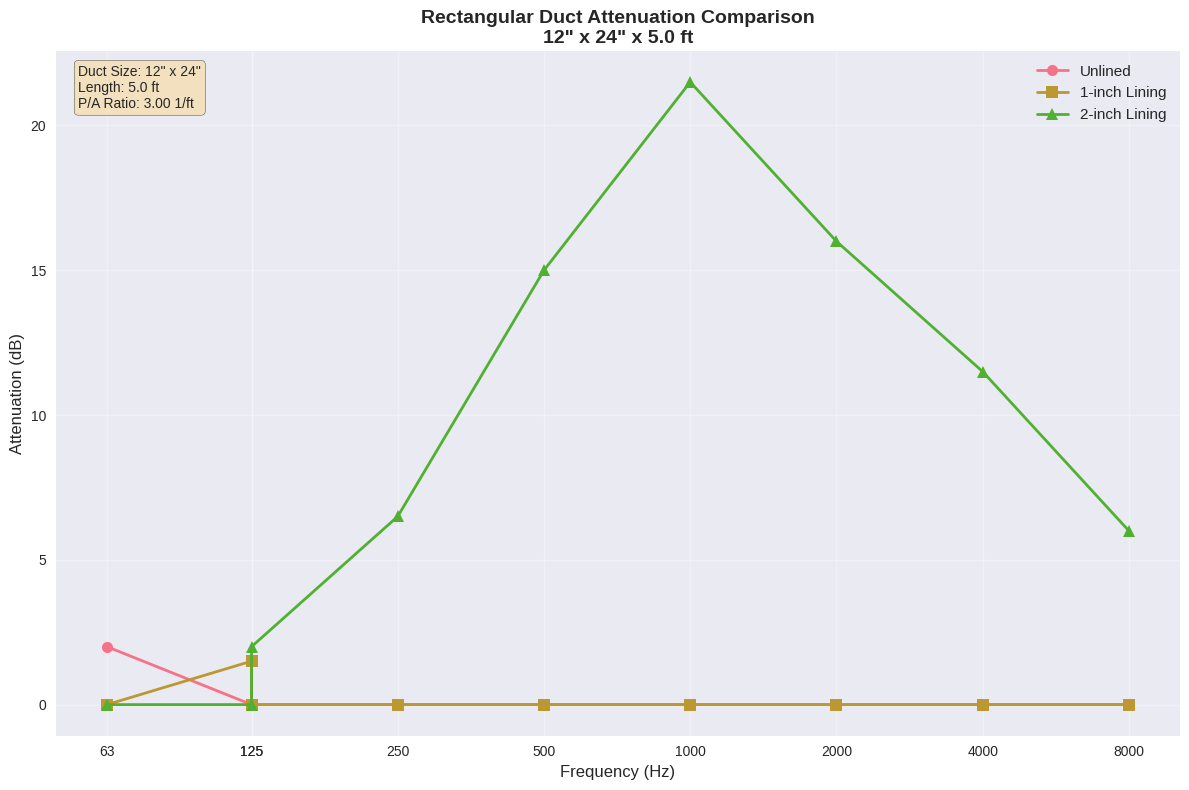

Reproduce this figure in Python.
"""
Rectangular Duct Acoustic Calculations
Based on ASHRAE 2015 Applications Handbook Chapter 48: Noise and Vibration Control

This script implements calculations for:
1. Unlined rectangular sheet metal duct attenuation
2. 1-inch duct lining insertion loss
3. 2-inch duct lining attenuation

Author: HVAC Acoustics Calculator
Date: 2024
"""

import pandas as pd
import numpy as np
import matplotlib.pyplot as plt
import seaborn as sns
from typing import Tuple, Dict, List, Optional
import warnings

# Set up plotting style
plt.style.use('seaborn-v0_8')
sns.set_palette("husl")

class RectangularDuctCalculator:
    """
    Calculator for rectangular duct acoustic properties based on ASHRAE standards.
    """
    
    def __init__(self):
        """Initialize the calculator with ASHRAE reference data."""
        self._initialize_unlined_data()
        self._initialize_1inch_lining_data()
        self._initialize_2inch_lining_data()
        
    def _initialize_unlined_data(self):
        """Initialize unlined rectangular duct data from Table 16."""
        # Data from Table 16: Unlined Rectangular Sheet Metal Ducts
        # Format: (width, height, P/A ratio, attenuation at 63 Hz)
        self.unlined_data = {
            (6, 6): {'P_A': 8.0, 'attenuation_63hz': 0.3},
            (12, 12): {'P_A': 4.0, 'attenuation_63hz': 0.4},
            (12, 24): {'P_A': 3.0, 'attenuation_63hz': 0.4},
            (24, 24): {'P_A': 2.0, 'attenuation_63hz': 0.3},
            (48, 48): {'P_A': 1.0, 'attenuation_63hz': 0.2},
            (72, 72): {'P_A': 0.7, 'attenuation_63hz': 0.1}
        }
        
    def _initialize_1inch_lining_data(self):
        """Initialize 1-inch duct lining insertion loss data from Table 17."""
        # Data from Table 17: 1-inch Duct Lining Insertion Loss at 125 Hz
        self.lining_1inch_data = {
            (6, 6): 0.6, (6, 10): 0.5, (6, 12): 0.5, (6, 18): 0.5,
            (8, 8): 0.5, (8, 12): 0.4, (8, 16): 0.4, (8, 24): 0.4,
            (10, 10): 0.4, (10, 16): 0.4, (10, 20): 0.3, (10, 30): 0.3,
            (12, 12): 0.4, (12, 18): 0.3, (12, 24): 0.3, (12, 36): 0.3,
            (15, 15): 0.3, (15, 22): 0.3, (15, 30): 0.3, (15, 45): 0.2,
            (18, 18): 0.3, (18, 28): 0.2, (18, 36): 0.2, (18, 54): 0.2,
            (24, 24): 0.2, (24, 36): 0.2, (24, 48): 0.2, (24, 72): 0.2,
            (30, 30): 0.2, (30, 45): 0.2, (30, 60): 0.2, (30, 90): 0.1,
            (36, 36): 0.2, (36, 54): 0.1, (36, 72): 0.1, (36, 108): 0.1,
            (42, 42): 0.2, (42, 64): 0.1, (42, 84): 0.1, (42, 126): 0.1,
            (48, 48): 0.1, (48, 72): 0.1, (48, 96): 0.1, (48, 144): 0.1
        }
        
    def _initialize_2inch_lining_data(self):
        """Initialize 2-inch duct lining attenuation data from Table 18."""
        # Data from Table 18: 2-inch Duct Lining Attenuation
        # Format: (width, height): [125, 250, 500, 1000, 2000, 4000, 8000] Hz
        self.lining_2inch_data = {
            (6, 6): [0.8, 2.9, 4.9, 7.2, 7.4, 4.3, 2.1],
            (6, 10): [0.7, 2.4, 4.4, 6.4, 6.1, 3.7, 1.8],
            (6, 12): [0.6, 2.3, 4.2, 6.2, 5.8, 3.6, 1.8],
            (6, 18): [0.6, 2.1, 4.0, 5.8, 5.2, 3.3, 1.6],
            (8, 8): [0.6, 2.3, 4.2, 6.2, 5.8, 3.6, 1.8],
            (8, 12): [0.6, 1.9, 3.9, 5.6, 4.9, 3.2, 1.6],
            (8, 16): [0.5, 1.8, 3.7, 5.4, 4.5, 3.0, 1.5],
            (8, 24): [0.5, 1.6, 3.5, 5.0, 4.1, 2.8, 1.4],
            (10, 10): [0.6, 1.9, 3.8, 5.5, 4.7, 3.1, 1.6],
            (10, 16): [0.5, 1.6, 3.4, 5.0, 4.0, 2.7, 1.4],
            (10, 20): [0.4, 1.5, 3.3, 4.8, 3.7, 2.6, 1.3],
            (10, 30): [0.4, 1.3, 3.1, 4.5, 3.3, 2.4, 1.2],
            (12, 12): [0.5, 1.6, 3.5, 5.0, 4.1, 2.8, 1.4],
            (12, 18): [0.4, 1.4, 3.2, 4.6, 3.5, 2.5, 1.3],
            (12, 24): [0.4, 1.3, 3.0, 4.3, 3.2, 2.3, 1.2],
            (12, 36): [0.4, 1.2, 2.9, 4.1, 2.9, 2.2, 1.1],
            (15, 15): [0.4, 1.3, 3.1, 4.5, 3.3, 2.4, 1.2],
            (15, 22): [0.4, 1.2, 2.9, 4.1, 2.9, 2.2, 1.1],
            (15, 30): [0.3, 1.1, 2.7, 3.9, 2.6, 2.0, 1.0],
            (15, 45): [0.3, 1.0, 2.6, 3.6, 2.4, 1.9, 1.0],
            (18, 18): [0.4, 1.2, 2.9, 4.1, 2.9, 2.2, 1.1],
            (18, 28): [0.3, 1.0, 2.6, 3.7, 2.4, 1.9, 1.0],
            (18, 36): [0.3, 0.9, 2.5, 3.5, 2.2, 1.8, 0.9],
            (18, 54): [0.3, 0.8, 2.3, 3.3, 2.0, 1.7, 0.9],
            (24, 24): [0.3, 0.9, 2.5, 3.5, 2.2, 1.8, 0.9],
            (24, 36): [0.3, 0.8, 2.3, 3.2, 1.9, 1.6, 0.8],
            (24, 48): [0.2, 0.7, 2.2, 3.0, 1.7, 1.5, 0.8],
            (24, 72): [0.2, 0.7, 2.0, 2.9, 1.6, 1.4, 0.7],
            (30, 30): [0.2, 0.8, 2.2, 3.1, 1.8, 1.6, 0.8],
            (30, 45): [0.2, 0.7, 2.0, 2.9, 1.6, 1.4, 0.7],
            (30, 60): [0.2, 0.6, 1.9, 2.7, 1.4, 1.3, 0.7],
            (30, 90): [0.2, 0.5, 1.8, 2.6, 1.3, 1.2, 0.6],
            (36, 36): [0.2, 0.7, 2.0, 2.9, 1.6, 1.4, 0.7],
            (36, 54): [0.2, 0.6, 1.9, 2.6, 1.3, 1.2, 0.6],
            (36, 72): [0.2, 0.5, 1.8, 2.5, 1.2, 1.2, 0.6],
            (36, 108): [0.2, 0.5, 1.7, 2.3, 1.1, 1.1, 0.6],
            (42, 42): [0.2, 0.6, 1.9, 2.6, 1.4, 1.3, 0.7],
            (42, 64): [0.2, 0.5, 1.7, 2.4, 1.2, 1.1, 0.6],
            (42, 84): [0.2, 0.5, 1.6, 2.3, 1.1, 1.1, 0.6],
            (42, 126): [0.1, 0.4, 1.6, 2.2, 1.0, 1.0, 0.5],
            (48, 48): [0.2, 0.5, 1.8, 2.5, 1.2, 1.2, 0.6],
            (48, 72): [0.2, 0.4, 1.6, 2.3, 1.0, 1.0, 0.5],
            (48, 96): [0.1, 0.4, 1.5, 2.1, 1.0, 1.0, 0.5],
            (48, 144): [0.1, 0.4, 1.5, 2.0, 0.9, 0.9, 0.5]
        }
        
        # Frequency bands for 2-inch lining data
        self.frequency_bands = [125, 250, 500, 1000, 2000, 4000, 8000]
    
    def calculate_p_a_ratio(self, width: float, height: float) -> float:
        """
        Calculate the perimeter-to-area ratio (P/A) for a rectangular duct.
        
        Args:
            width: Duct width in inches
            height: Duct height in inches
            
        Returns:
            P/A ratio in 1/ft
        """
        # Convert inches to feet
        width_ft = width / 12.0
        height_ft = height / 12.0
        
        # Calculate perimeter and area
        perimeter = 2 * (width_ft + height_ft)  # ft
        area = width_ft * height_ft  # ft²
        
        # P/A ratio in 1/ft
        p_a_ratio = perimeter / area
        
        return p_a_ratio
    
    def get_unlined_attenuation(self, width: float, height: float, 
                               length: float = 1.0) -> Dict[str, float]:
        """
        Get attenuation for unlined rectangular duct.
        
        Args:
            width: Duct width in inches
            height: Duct height in inches
            length: Duct length in feet (default: 1.0)
            
        Returns:
            Dictionary with P/A ratio and attenuation values
        """
        # Normalize dimensions (smaller dimension first)
        dim1, dim2 = min(width, height), max(width, height)
        duct_size = (dim1, dim2)
        
        # Check if exact size exists in data
        if duct_size in self.unlined_data:
            data = self.unlined_data[duct_size]
            attenuation = data['attenuation_63hz'] * length
            result = {
                'duct_size': f"{dim1} x {dim2} in",
                'p_a_ratio': data['P_A'],
                'attenuation_63hz_db_ft': data['attenuation_63hz'],
                'total_attenuation_63hz_db': attenuation,
                'length_ft': length,
                'method': 'exact_match'
            }
            # Add engine-compatible numeric keys (totals per band)
            for f in [63, 125, 250, 500, 1000, 2000, 4000, 8000]:
                result[str(f)] = attenuation if f == 63 else 0.0
            return result
        
        # Interpolate if size not in data
        return self._interpolate_unlined_attenuation(width, height, length)
    
    def _interpolate_unlined_attenuation(self, width: float, height: float, 
                                       length: float) -> Dict[str, float]:
        """
        Interpolate unlined attenuation for duct sizes not in reference data.
        
        Args:
            width: Duct width in inches
            height: Duct height in inches
            length: Duct length in feet
            
        Returns:
            Dictionary with interpolated values
        """
        # Calculate P/A ratio for the given dimensions
        p_a_ratio = self.calculate_p_a_ratio(width, height)
        
        # Find closest data points for interpolation
        p_a_values = [data['P_A'] for data in self.unlined_data.values()]
        atten_values = [data['attenuation_63hz'] for data in self.unlined_data.values()]
        
        # Simple linear interpolation based on P/A ratio
        if p_a_ratio <= min(p_a_values):
            attenuation = max(atten_values)
        elif p_a_ratio >= max(p_a_values):
            attenuation = min(atten_values)
        else:
            # Find the two closest P/A values
            sorted_data = sorted(self.unlined_data.items(), 
                               key=lambda x: x[1]['P_A'])
            
            for i in range(len(sorted_data) - 1):
                if (sorted_data[i][1]['P_A'] <= p_a_ratio <= 
                    sorted_data[i+1][1]['P_A']):
                    
                    p_a1, atten1 = sorted_data[i][1]['P_A'], sorted_data[i][1]['attenuation_63hz']
                    p_a2, atten2 = sorted_data[i+1][1]['P_A'], sorted_data[i+1][1]['attenuation_63hz']
                    
                    # Linear interpolation
                    attenuation = atten1 + (atten2 - atten1) * (p_a_ratio - p_a1) / (p_a2 - p_a1)
                    break
            else:
                # Fallback to nearest neighbor
                closest = min(self.unlined_data.items(), 
                            key=lambda x: abs(x[1]['P_A'] - p_a_ratio))
                attenuation = closest[1]['attenuation_63hz']
        
        total_attenuation = attenuation * length
        
        result = {
            'duct_size': f"{width} x {height} in",
            'p_a_ratio': p_a_ratio,
            'attenuation_63hz_db_ft': attenuation,
            'total_attenuation_63hz_db': total_attenuation,
            'length_ft': length,
            'method': 'interpolated'
        }
        # Add engine-compatible numeric keys (totals per band)
        for f in [63, 125, 250, 500, 1000, 2000, 4000, 8000]:
            result[str(f)] = total_attenuation if f == 63 else 0.0
        return result
    
    def get_1inch_lining_insertion_loss(self, width: float, height: float, 
                                      length: float = 1.0) -> Dict[str, float]:
        """
        Get insertion loss for 1-inch duct lining.
        
        Args:
            width: Duct width in inches
            height: Duct height in inches
            length: Duct length in feet (default: 1.0)
            
        Returns:
            Dictionary with insertion loss values
        """
        # Normalize dimensions
        dim1, dim2 = min(width, height), max(width, height)
        duct_size = (dim1, dim2)
        
        if duct_size in self.lining_1inch_data:
            insertion_loss_per_ft = self.lining_1inch_data[duct_size]
            total_insertion_loss = insertion_loss_per_ft * length
            
            result = {
                'duct_size': f"{dim1} x {dim2} in",
                'insertion_loss_125hz_db_ft': insertion_loss_per_ft,
                'total_insertion_loss_125hz_db': total_insertion_loss,
                'length_ft': length,
                'method': 'exact_match'
            }
            # Add engine-compatible numeric keys (totals per band)
            for f in [63, 125, 250, 500, 1000, 2000, 4000, 8000]:
                result[str(f)] = total_insertion_loss if f == 125 else 0.0
            return result
        
        # Interpolate if size not in data
        return self._interpolate_1inch_lining(width, height, length)
    
    def _interpolate_1inch_lining(self, width: float, height: float, 
                                length: float) -> Dict[str, float]:
        """
        Interpolate 1-inch lining insertion loss for duct sizes not in reference data.
        """
        # Find closest duct size for interpolation
        closest_size = min(self.lining_1inch_data.keys(),
                          key=lambda x: abs(x[0] - width) + abs(x[1] - height))
        
        insertion_loss_per_ft = self.lining_1inch_data[closest_size]
        total_insertion_loss = insertion_loss_per_ft * length
        
        result = {
            'duct_size': f"{width} x {height} in",
            'insertion_loss_125hz_db_ft': insertion_loss_per_ft,
            'total_insertion_loss_125hz_db': total_insertion_loss,
            'length_ft': length,
            'method': 'interpolated',
            'closest_reference_size': f"{closest_size[0]} x {closest_size[1]} in"
        }
        # Add engine-compatible numeric keys (totals per band)
        for f in [63, 125, 250, 500, 1000, 2000, 4000, 8000]:
            result[str(f)] = total_insertion_loss if f == 125 else 0.0
        return result
    
    def get_2inch_lining_attenuation(self, width: float, height: float, 
                                   length: float = 1.0) -> Dict[str, any]:
        """
        Get attenuation for 2-inch duct lining across all frequency bands.
        
        Args:
            width: Duct width in inches
            height: Duct height in inches
            length: Duct length in feet (default: 1.0)
            
        Returns:
            Dictionary with attenuation values for all frequency bands
        """
        # Normalize dimensions
        dim1, dim2 = min(width, height), max(width, height)
        duct_size = (dim1, dim2)
        
        if duct_size in self.lining_2inch_data:
            attenuation_per_ft = self.lining_2inch_data[duct_size]
            total_attenuation = [att * length for att in attenuation_per_ft]
            
            result = {
                'duct_size': f"{dim1} x {dim2} in",
                'length_ft': length,
                'method': 'exact_match',
                'frequency_bands_hz': self.frequency_bands.copy()
            }
            
            # Add per-foot and total attenuation for each frequency
            for i, freq in enumerate(self.frequency_bands):
                result[f'attenuation_{freq}hz_db_ft'] = attenuation_per_ft[i]
                result[f'total_attenuation_{freq}hz_db'] = total_attenuation[i]
            # Add engine-compatible numeric keys (totals per band)
            result['63'] = 0.0
            for i, freq in enumerate(self.frequency_bands):
                result[str(freq)] = total_attenuation[i]
            
            return result
        
        # Interpolate if size not in data
        return self._interpolate_2inch_lining(width, height, length)
    
    def _interpolate_2inch_lining(self, width: float, height: float, 
                                length: float) -> Dict[str, any]:
        """
        Interpolate 2-inch lining attenuation for duct sizes not in reference data.
        """
        # Find closest duct size for interpolation
        closest_size = min(self.lining_2inch_data.keys(),
                          key=lambda x: abs(x[0] - width) + abs(x[1] - height))
        
        attenuation_per_ft = self.lining_2inch_data[closest_size]
        total_attenuation = [att * length for att in attenuation_per_ft]
        
        result = {
            'duct_size': f"{width} x {height} in",
            'length_ft': length,
            'method': 'interpolated',
            'closest_reference_size': f"{closest_size[0]} x {closest_size[1]} in",
            'frequency_bands_hz': self.frequency_bands.copy()
        }
        
        # Add per-foot and total attenuation for each frequency
        for i, freq in enumerate(self.frequency_bands):
            result[f'attenuation_{freq}hz_db_ft'] = attenuation_per_ft[i]
            result[f'total_attenuation_{freq}hz_db'] = total_attenuation[i]
        # Add engine-compatible numeric keys (totals per band)
        result['63'] = 0.0
        for i, freq in enumerate(self.frequency_bands):
            result[str(freq)] = total_attenuation[i]
        
        return result
    
    def calculate_total_attenuation(self, width: float, height: float, 
                                  length: float = 1.0, 
                                  lining_type: str = 'unlined') -> Dict[str, any]:
        """
        Calculate total attenuation for a rectangular duct.
        
        Args:
            width: Duct width in inches
            height: Duct height in inches
            length: Duct length in feet
            lining_type: 'unlined', '1inch', or '2inch'
            
        Returns:
            Dictionary with comprehensive attenuation data
        """
        if lining_type == 'unlined':
            return self.get_unlined_attenuation(width, height, length)
        elif lining_type == '1inch':
            return self.get_1inch_lining_insertion_loss(width, height, length)
        elif lining_type == '2inch':
            return self.get_2inch_lining_attenuation(width, height, length)
        else:
            raise ValueError("lining_type must be 'unlined', '1inch', or '2inch'")
    
    def create_attenuation_dataframe(self, duct_sizes: List[Tuple[float, float]], 
                                   length: float = 1.0) -> pd.DataFrame:
        """
        Create a pandas DataFrame with attenuation data for multiple duct sizes.
        
        Args:
            duct_sizes: List of (width, height) tuples in inches
            length: Duct length in feet
            
        Returns:
            DataFrame with attenuation data
        """
        data = []
        
        for width, height in duct_sizes:
            # Unlined data
            unlined = self.get_unlined_attenuation(width, height, length)
            
            # 1-inch lining data
            lining_1inch = self.get_1inch_lining_insertion_loss(width, height, length)
            
            # 2-inch lining data
            lining_2inch = self.get_2inch_lining_attenuation(width, height, length)
            
            row = {
                'Duct_Size_in': f"{width} x {height}",
                'P_A_Ratio_1_ft': unlined['p_a_ratio'],
                'Unlined_63Hz_dB_ft': unlined['attenuation_63hz_db_ft'],
                'Unlined_63Hz_Total_dB': unlined['total_attenuation_63hz_db'],
                '1inch_Lining_125Hz_dB_ft': lining_1inch['insertion_loss_125hz_db_ft'],
                '1inch_Lining_125Hz_Total_dB': lining_1inch['total_insertion_loss_125hz_db']
            }
            
            # Add 2-inch lining data for all frequencies
            for freq in self.frequency_bands:
                row[f'2inch_Lining_{freq}Hz_dB_ft'] = lining_2inch[f'attenuation_{freq}hz_db_ft']
                row[f'2inch_Lining_{freq}Hz_Total_dB'] = lining_2inch[f'total_attenuation_{freq}hz_db']
            
            data.append(row)
        
        return pd.DataFrame(data)
    
    def plot_attenuation_comparison(self, width: float, height: float, 
                                  length: float = 1.0, 
                                  save_path: Optional[str] = None):
        """
        Create a comparison plot of attenuation for different lining types.
        
        Args:
            width: Duct width in inches
            height: Duct height in inches
            length: Duct length in feet
            save_path: Optional path to save the plot
        """
        # Get data for all lining types
        unlined = self.get_unlined_attenuation(width, height, length)
        lining_1inch = self.get_1inch_lining_insertion_loss(width, height, length)
        lining_2inch = self.get_2inch_lining_attenuation(width, height, length)
        
        # Prepare data for plotting
        frequencies = [63, 125] + self.frequency_bands
        unlined_values = [unlined['total_attenuation_63hz_db']] + [0] * (len(frequencies) - 1)
        lining_1inch_values = [0, lining_1inch['total_insertion_loss_125hz_db']] + [0] * (len(frequencies) - 2)
        lining_2inch_values = [0, 0] + [lining_2inch[f'total_attenuation_{freq}hz_db'] for freq in self.frequency_bands]
        
        # Create the plot
        plt.figure(figsize=(12, 8))
        
        plt.plot(frequencies, unlined_values, 'o-', label='Unlined', linewidth=2, markersize=8)
        plt.plot(frequencies, lining_1inch_values, 's-', label='1-inch Lining', linewidth=2, markersize=8)
        plt.plot(frequencies, lining_2inch_values, '^-', label='2-inch Lining', linewidth=2, markersize=8)
        
        plt.xlabel('Frequency (Hz)', fontsize=12)
        plt.ylabel('Attenuation (dB)', fontsize=12)
        plt.title(f'Rectangular Duct Attenuation Comparison\n{width}" x {height}" x {length} ft', 
                 fontsize=14, fontweight='bold')
        plt.grid(True, alpha=0.3)
        plt.legend(fontsize=11)
        plt.xscale('log')
        plt.xticks(frequencies, [str(f) for f in frequencies])
        
        # Add text box with duct information
        textstr = f'Duct Size: {width}" x {height}"\nLength: {length} ft\nP/A Ratio: {unlined["p_a_ratio"]:.2f} 1/ft'
        props = dict(boxstyle='round', facecolor='wheat', alpha=0.8)
        plt.text(0.02, 0.98, textstr, transform=plt.gca().transAxes, fontsize=10,
                verticalalignment='top', bbox=props)
        
        plt.tight_layout()
        
        if save_path:
            plt.savefig(save_path, dpi=300, bbox_inches='tight')
        
        plt.show()
    
    def generate_report(self, width: float, height: float, length: float = 1.0) -> str:
        """
        Generate a comprehensive text report for the duct calculations.
        
        Args:
            width: Duct width in inches
            height: Duct height in inches
            length: Duct length in feet
            
        Returns:
            Formatted report string
        """
        unlined = self.get_unlined_attenuation(width, height, length)
        lining_1inch = self.get_1inch_lining_insertion_loss(width, height, length)
        lining_2inch = self.get_2inch_lining_attenuation(width, height, length)
        
        report = f"""
RECTANGULAR DUCT ACOUSTIC CALCULATIONS
=====================================

Duct Specifications:
- Dimensions: {width}" x {height}" x {length} ft
- Perimeter-to-Area Ratio: {unlined['p_a_ratio']:.2f} 1/ft
- Cross-sectional Area: {(width/12)*(height/12):.2f} ft²

UNLINED RECTANGULAR DUCT:
- Attenuation at 63 Hz: {unlined['attenuation_63hz_db_ft']:.2f} dB/ft
- Total Attenuation: {unlined['total_attenuation_63hz_db']:.2f} dB
- Method: {unlined['method']}

1-INCH DUCT LINING (Insertion Loss):
- Insertion Loss at 125 Hz: {lining_1inch['insertion_loss_125hz_db_ft']:.2f} dB/ft
- Total Insertion Loss: {lining_1inch['total_insertion_loss_125hz_db']:.2f} dB
- Method: {lining_1inch['method']}

2-INCH DUCT LINING (Attenuation):
"""
        
        for freq in self.frequency_bands:
            atten_per_ft = lining_2inch[f'attenuation_{freq}hz_db_ft']
            total_atten = lining_2inch[f'total_attenuation_{freq}hz_db']
            report += f"- {freq} Hz: {atten_per_ft:.2f} dB/ft ({total_atten:.2f} dB total)\n"
        
        report += f"- Method: {lining_2inch['method']}\n"
        
        if 'closest_reference_size' in lining_1inch:
            report += f"- Closest Reference Size: {lining_1inch['closest_reference_size']}\n"
        
        if 'closest_reference_size' in lining_2inch:
            report += f"- Closest Reference Size: {lining_2inch['closest_reference_size']}\n"
        
        report += """
NOTES:
- Values based on ASHRAE 2015 Applications Handbook Chapter 48
- Applies to lightest gage sheet metal ducts per SMACNA standards
- Attenuation for lengths > 10 ft not well documented
- Low frequency breakout noise should be checked
"""
        
        return report


def main():
    """Example usage of the RectangularDuctCalculator class."""
    
    # Initialize calculator
    calc = RectangularDuctCalculator()
    
    # Example calculations
    print("=== RECTANGULAR DUCT CALCULATOR ===\n")
    
    # Test with a standard duct size
    width, height, length = 12, 24, 5.0
    
    print(f"Calculating for {width}\" x {height}\" x {length} ft duct:\n")
    
    # Get all calculations
    unlined = calc.get_unlined_attenuation(width, height, length)
    lining_1inch = calc.get_1inch_lining_insertion_loss(width, height, length)
    lining_2inch = calc.get_2inch_lining_attenuation(width, height, length)
    
    print("UNLINED DUCT:")
    print(f"  Attenuation at 63 Hz: {unlined['attenuation_63hz_db_ft']:.2f} dB/ft")
    print(f"  Total Attenuation: {unlined['total_attenuation_63hz_db']:.2f} dB")
    print(f"  P/A Ratio: {unlined['p_a_ratio']:.2f} 1/ft")
    
    print("\n1-INCH LINING:")
    print(f"  Insertion Loss at 125 Hz: {lining_1inch['insertion_loss_125hz_db_ft']:.2f} dB/ft")
    print(f"  Total Insertion Loss: {lining_1inch['total_insertion_loss_125hz_db']:.2f} dB")
    
    print("\n2-INCH LINING:")
    for freq in calc.frequency_bands:
        atten = lining_2inch[f'attenuation_{freq}hz_db_ft']
        total = lining_2inch[f'total_attenuation_{freq}hz_db']
        print(f"  {freq} Hz: {atten:.2f} dB/ft ({total:.2f} dB total)")
    
    # Create comparison plot
    print("\nGenerating comparison plot...")
    calc.plot_attenuation_comparison(width, height, length)
    
    # Generate comprehensive report
    print("\nGenerating detailed report...")
    report = calc.generate_report(width, height, length)
    print(report)
    
    # Create DataFrame for multiple duct sizes
    print("Creating comparison table for multiple duct sizes...")
    duct_sizes = [(6, 6), (12, 12), (12, 24), (24, 24), (48, 48)]
    df = calc.create_attenuation_dataframe(duct_sizes, length=1.0)
    print(df.to_string(index=False))


if __name__ == "__main__":
    main() 